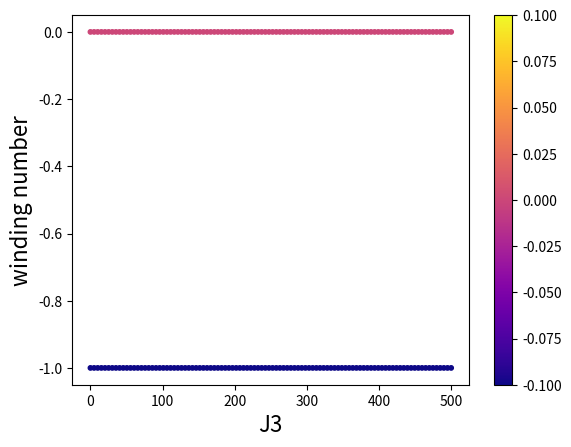

The script that saved this image:
import numpy as np
import matplotlib.pyplot as plt
import pandas as pd
import math  
import cmath
import seaborn 
import scipy
import functools
import time

cm = plt.cm.get_cmap('plasma')


J3 = np.linspace(0,500,100)
l = len(J3)

def E(k,J,J1,J2):
    E = np.sqrt(math.pow(J1,2)+math.pow(J2,2)+2*J1*J2*np.cos(k)+4*math.pow(J,2)*math.pow(np.sin(k),2))
    return E

def Ep(k,J1,J2):
    Ep = np.sqrt(math.pow(J1,2)+math.pow(J2,2)+2*J1*J2*np.cos(k))
    return Ep

def main():
    delta_1 = 1e-10
    delta_2 = 1e-3 #integration step
    W1 = [0 for index in range(l)]
    for i in range(0,l,1):
        J1 = 1
        J2 = 2
        J = J3[i]
        C1=0
        for k in np.arange(-np.pi, np.pi, delta_2):
            PH0 = cmath.log((J1+J2*np.exp(1j*k))/Ep(k,J1,J2))
            PH1 = cmath.log((J1+J2*np.exp(1j*(k+delta_1)))/Ep(k+delta_1,J1,J2))
            C1 = C1+(1-(2*J*np.sin(k))/(E(k,J,J1,J2)))*((PH1-PH0)/(delta_1))*delta_2
        W1[i] = round(((1j*C1)/(2*np.pi)).real,3)
    W2 = [0 for index in range(l)]
    for i in range(0,l,1):
        J1 = 2
        J2 = 1
        J = J3[i]
        C2=0
        for k in np.arange(-np.pi, np.pi, delta_2):
            PH0 = cmath.log((J1+J2*np.exp(1j*k))/Ep(k,J1,J2))
            PH1 = cmath.log((J1+J2*np.exp(1j*(k+delta_1)))/Ep(k+delta_1,J1,J2))
            C2 = C2+(1-(2*J*np.sin(k))/(E(k,J,J1,J2)))*((PH1-PH0)/(delta_1))*delta_2
        W2[i] = round(((1j*C2)/(2*np.pi)).real,3)
    plt.scatter(J3,W1,s=10,c=W1,cmap=cm)
    plt.scatter(J3,W2,s=10,c=W2,cmap=cm)
    plt.colorbar()
    plt.xlabel("J3", fontdict={'size': 16})
    plt.ylabel("winding number", fontdict={'size':16})
    # my_y_ticks = np.arange(-0.1, 1.1, 0.1)
    # plt.yticks(my_y_ticks)
    plt.savefig('winding number-'+'.jpg', dpi=300)
    plt.show()

if __name__ == '__main__':
    main()